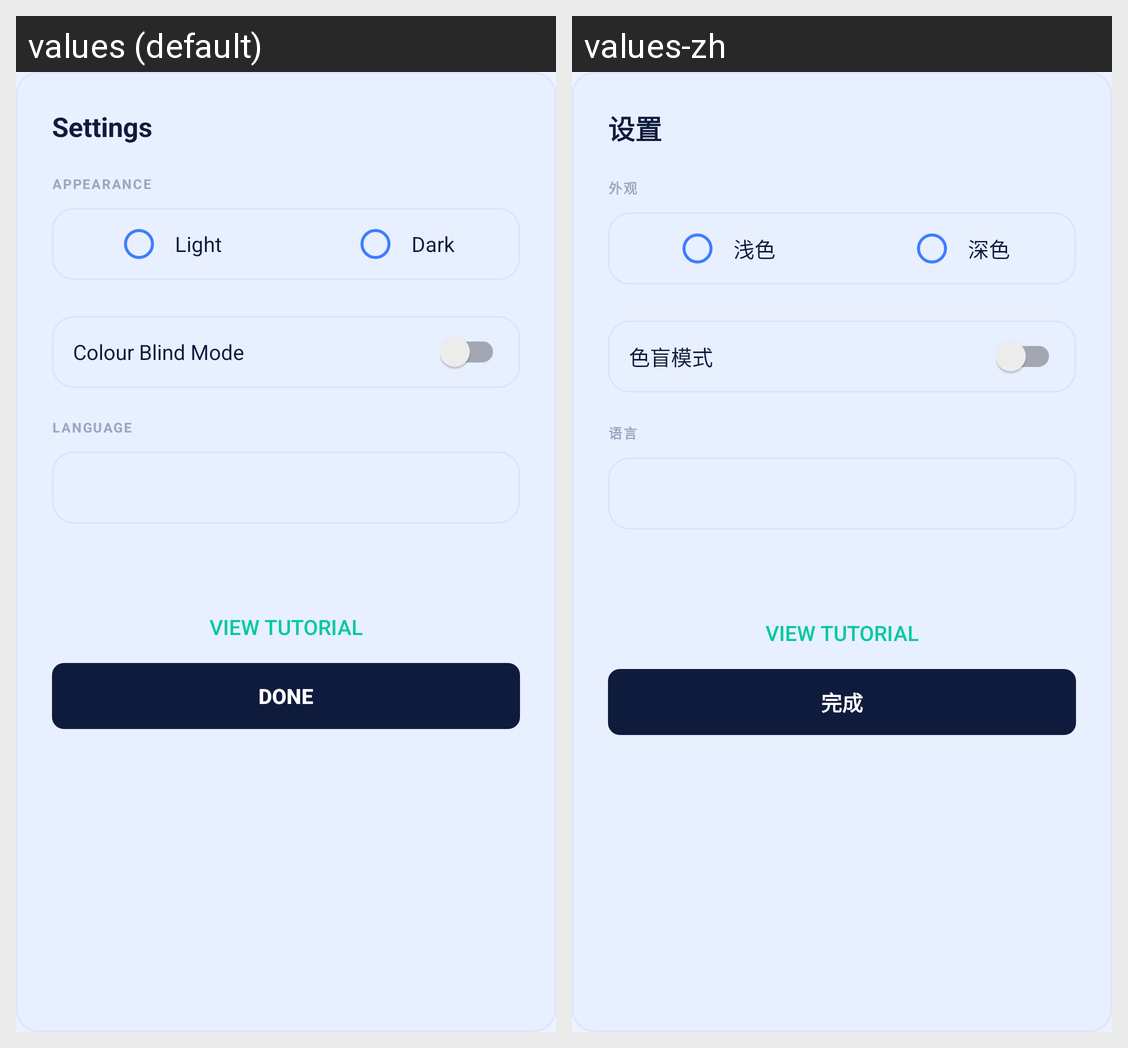

The same Android screen rendered under two of its app's locales, left to right. List the strings drawn on it with the default value and each locale's translation.
Android screen res/layout/dialog_settings.xml rendered under 2 locales, left to right: values (default), values-zh. Device: Nexus 5 (rendered at 1080×1920; each locale shown at half size, 540×960, under a caption strip naming it); theme Theme.MDP_14.
Strings drawn on this screen, with the default value and each locale's value (text and hints the layout hard-codes, and strings that could not be matched under every locale, appear in the picture but are not listed):

settings_label
  values: Settings
  values-zh: 设置

settings_appearance_label
  values: Appearance
  values-zh: 外观

settings_appearance_light
  values: Light
  values-zh: 浅色

settings_appearance_dark
  values: Dark
  values-zh: 深色

settings_colorblind_label
  values: Colour Blind Mode
  values-zh: 色盲模式

settings_language_label
  values: Language
  values-zh: 语言

btn_done
  values: done
  values-zh: 完成
